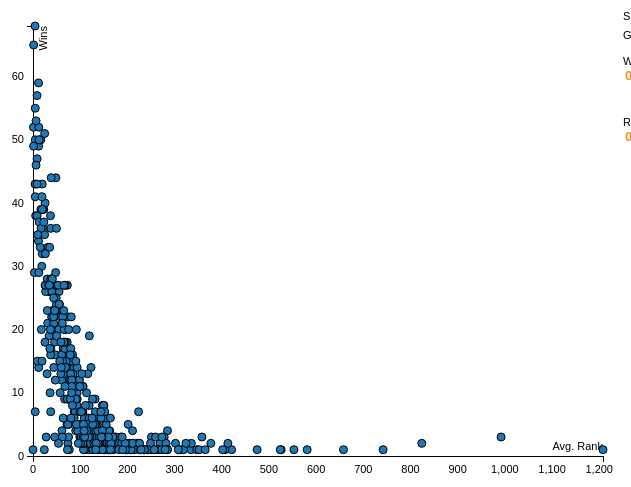
D3 v3 page, settled after 360 driven frames (6 s of simulated time); the page loaded 1 data file(s).

                    
$("#surfaceSelect").change(function(){ 
  var value = $('#surfaceSelect').val();                        
  filterType("Surface", this.value);                  
});
$("#genderSelect").change(function(){                   
  var value = $('#genderSelect').val();                        
  filterType("Gender", this.value);                  
} );

// ── tennisScatter.js
/// <reference path="typings/d3/d3.d.ts"/>
/**
 * X = Rank (expand x axis on change)
 * Y = Total wins (grouped by Surface)
 * Slider 1 = # wins
 * Slider 2 = Rank
 * Dropdown = Gender
 * Dropdown = Surface
 */

"use strict";

var margin = {top: 20, right: 20, bottom: 30, left: 50};
var w = 640 - margin.left - margin.right;
var h = 480 - margin.top - margin.bottom;

var col = d3.scale.category10();

var col2 = d3.scale.linear()
	.domain([0, 1000])
	.range(["white", "black"]);

var svg = d3.select("#graph").append("svg")
	.attr("width", w + margin.left + margin.right)
	.attr("height", h + margin.top + margin.bottom)
.append("g")
	.attr("transform", "translate(" + margin.left + "," + margin.top + ")");

var maxWins = 0; //Global store for wins
var maxRank = 0; //Global store for rank

var winsMap    = new Map();
var winsMapArr = [];

var format     = d3.time.format("%b %Y");

var attributes = ["Rank", "Wins"];
var ranges; // format = [[minRank, maxRank], [minWins, MaxWins]]

var dataset;
var winsBegin  = 0;
var winsEnd    = maxWins;
var rankBegin  = 0;
var rankEnd    = maxRank;

var currentSurface = "all";
var currentGender = "all";
	
$(document).ready(function() {

	d3.csv("newTennisData.csv", function(error, tennis) {
		if (error) {
			return console.log(error);
		}
		tennis.forEach(function(d) { //Convert data to Numbers
			//console.log(d);
			d.rank = +d.Rank;
			d.wins = +d.Wins;
			if (d.rank >= maxRank) {
				maxRank = +d.rank;
			}
			countMap(d);
		});
		rankEnd = maxRank;
		winsMapArr = convertMapToArray(winsMap);

		ranges = [[0, maxRank], [0, maxWins]]; //Initialized after MaxRank/MaxWins started

		createGraphAxis();
		createSliders();

		dataset = tennis;
		drawVis(winsMapArr);
	});
	$("#surfaceSelect").change(function(){ 
		var value = $('#surfaceSelect').val();  
		currentSurface = value;                      
		filterData();                  
	});
	$("#genderSelect").change(function(){                   
		var value = $('#genderSelect').val(); 
		currentGender = value;                       
		filterData();                  
	});
}); 

function countMap (d) {
	if (winsMap.has(d.Name)) { //if it has the name, increment
		winsMap.set(d.Name, 
			{
				Name: d.Name,
				Surface: "All",
				rank: d.rank,
				wins: winsMap.get(d.Name).wins + +d.wins,
				Gender: d.Gender
			}
		);
	} else { //insert the name
		winsMap.set(d.Name, 
			{
				Name: d.Name,
				Surface: "All",
				rank: d.rank,
				wins: +d.wins,
				Gender: d.Gender
			}
		);
	}
}

function convertMapToArray(map) {
	var arr = [];
	map.forEach(function(d) {
		arr.push(d);
		if (d.wins > maxWins) {
			maxWins = d.wins;
		}
	});
	winsEnd = maxWins
	return arr;
}

var x, xAxis, y, yAxis;
function createGraphAxis() {
	x = d3.scale.linear()
				.domain([0, maxRank])
				.range([0, w]);

	xAxis = d3.svg.axis()
				.scale(x)
				.orient("bottom"); 

	y = d3.scale.linear()
				.domain([0, maxWins])
				.range([h, 0]);

	yAxis = d3.svg.axis()
				.scale(y)
				.orient("left");

	svg.append("g")
		.attr("class", "x axis")
		.attr("transform", "translate(0," + h + ")")
		.call(xAxis)
	.append("text")
		.attr("x", w)
		.attr("y", -6)
		.style("text-anchor", "end")
		.text("Avg. Rank");

	svg.append("g")
		.attr("class", "y axis")
		.call(yAxis)
	.append("text")
		.attr("transform", "rotate(-90)")
		.attr("y", 6)
		.attr("dy", ".71em")
		.style("text-anchor", "end")
		.text("Wins");  
}
  
//When a filter is changed call this to handle it
function filterData()  { 
	var toVisualize;
	if (currentSurface == "all") { //If surface set to all
		toVisualize = winsMapArr.filter(function (d, i) {
			if (d.rank >= ranges[0][0] && d.rank <= ranges[0][1] &&
					d.wins >= ranges[1][0] && d.wins <= ranges[1][1]) { //Is it within the ranges
				if (currentGender != "all") { //If currentGender is male/female return matching
					return  d["Gender"] == currentGender;
				}
				return true; //Just return everything within ranges
			}
			return false;
		});
	} else {
		toVisualize = dataset.filter(function(d, i) { //filter to only the selected type
			if (d[attributes[0]] >= ranges[0][0] && d[attributes[0]] <= ranges[0][1] &&
						d[attributes[1]] >= ranges[1][0] && d[attributes[1]] <= ranges[1][1]) { //Is it within the ranges
				
				if (currentGender != "all" && currentSurface != "all") { //If neither is set to all
					return d["Gender"] == currentGender && d["Surface"] == currentSurface;
				} else if (currentGender == "all") { //If gender is set to all
					return d["Surface"] == currentSurface;
				} else if (currentSurface == "all") { //It surface is set to all
					return d["Gender"] == currentGender;
				}
			}
			return false;	
		});
	}
	drawVis(toVisualize); 
} 

function changeAxis(isYAxis, values) {
	if (isYAxis) {//Do stuff to the Y
		y = d3.scale.linear()
					.domain([values[0], values[1]])
					.range([h, 0]);
		yAxis = d3.svg.axis()
					.scale(y)
					.orient("left");
		svg.selectAll(".y.axis")
			.call(yAxis);
	} else { //Do stuff to the X
		x = d3.scale.linear()
			.domain([values[0], values[1]])
			.range([0, w]);
		xAxis = d3.svg.axis()
					.scale(x)
					.orient("bottom"); 
		svg.selectAll(".x.axis")
			.call(xAxis);
	}
}

function createSliders() {
	$( "#slider-wins" ).slider({
		range: true,
		min: 0,
		max: maxWins,
		values: [ 0, maxWins],
		slide: function( event, ui ) {
			$( "#amount-wins" ).val(ui.values[ 0 ] + " - " + ui.values[ 1 ] );
			winsBegin = ui.values[0];
			winsEnd = ui.values[1];
			ranges = [[rankBegin, rankEnd],[winsBegin, winsEnd]];
			filterData();
			changeAxis(true, ui.values);
		}
	});
	$( "#amount-wins" ).val($( "#slider-wins" ).slider( "values", 0 ) + " - " + $( "#slider-wins" ).slider( "values", 1 ));

	//Slider for ranks
	$( "#slider-rank" ).slider({
		range: true,
		min: 0,
		max: maxRank,
		values: [0, maxRank],
		slide: function( event, ui ) {
			$( "#amount-rank" ).val(ui.values[ 0 ] + " - " + ui.values[ 1 ] );
			rankBegin = ui.values[0];
			rankEnd   = ui.values[1];
			ranges    = [[rankBegin,rankEnd], [winsBegin,winsEnd]];
			filterData();
			changeAxis(false, ui.values);
		}
	});
	$( "#amount-rank" ).val($( "#slider-rank" ).slider( "values", 0 ) + " - " + $( "#slider-rank" ).slider( "values", 1 ));
}


function drawVis(data) {
//console.log("drawVis", data);
	var div = d3.select("#graph").append("div")   
		.attr("class", "tooltip")
		.style("opacity", 0);

	var circle = svg.selectAll("circle").data(data); //join with new data  
	circle  //update existing circles – price, tValue, and type will change with type   
		.attr("cx", function(d) { return x(d.rank);  })            
		.attr("cy", function(d) { return y(d.wins);  })            
		.style("fill", function(d) { return col(d.Surface); });                  
		circle.exit().remove(); //remove any excess circles  
		
		circle.enter().append("circle")  //add new circles  
		.attr("cx", function(d) { return x(d.rank);  })            
		.attr("cy", function(d) { return y(d.wins);  })            
		.style("fill", function(d) { return col(d.Surface); })  
		.attr("r", 4)  .style("stroke", "black")
		.on("mouseover", function(d, i) {
			div.transition()        
				.duration(200)      
				.style("opacity", .9);      
			div.html('<div>Name: ' + d.Name + '</div><div>Surface: ' + d.Surface + "</div><div>Avg Rank: " + d.rank + "</div><div>Wins: "  + d.wins + "</div><div>Gender: " + d.Gender + "</div>")  
				.style("left", (d3.event.pageX) + "px")     
				.style("top", (d3.event.pageY - 28) + "px");
			})
		.on("mouseout", function(d, i) { 
			 div.transition()                
					.duration(500)                
					.style("opacity", 0);   
		});	
}

### data: newTennisData.csv
Wins, Name, Surface, Rank, Gender
2, Zvonareva V., Grass, 561, Female
1, Zvonareva V., Hard, 992, Female
4, Zverev A., Clay, 285, Male
1, Zopp J., Clay, 335, Male
3, Zhu L., Hard, 186.3, Female
6, Zheng S., Hard, 114.7, Female
1, Zheng J., Clay, 59, Female
5, Zheng J., Grass, 90, Female
6, Zheng J., Hard, 60.83, Female
1, Zhao C., Hard, 421, Female
7, Zhang S., Clay, 46.29, Female
4, Zhang S., Grass, 36, Female
7, Zhang S., Hard, 45.71, Female
2, Zhang L., Hard, 269, Female
3, Zhang K.L., Hard, 278, Female
4, Zeballos H., Clay, 104, Male
3, Zeballos H., Hard, 105.7, Male
1, Zanevska M., Clay, 136, Female
6, Zakopalova K., Clay, 33.67, Female
13, Zakopalova K., Hard, 34.23, Female
1, Zahlavova Strycova B., Clay, 56, Female
9, Zahlavova Strycova B., Grass, 53.56, Female
19, Zahlavova Strycova B., Hard, 47.89, Female
7, Youzhny M., Clay, 18.14, Male
1, Youzhny M., Grass, 16, Male
10, Youzhny M., Hard, 25.4, Male
5, Young D., Clay, 86.2, Male
1, Young D., Grass, 69, Male
12, Young D., Hard, 72.42, Male
1, Ymer E., Clay, 310, Male
1, Xu Y.F., Hard, 248, Female
1, Wozniak A., Clay, 268, Female
2, Wozniak A., Grass, 135, Female
4, Wozniak A., Hard, 223.8, Female
1, Wozniacki C., Clay, 14, Female
6, Wozniacki C., Grass, 16, Female
42, Wozniacki C., Hard, 11.76, Female
1, Winner, Surface, 0, Gender
4, Williams V., Clay, 29.25, Female
2, Williams V., Grass, 30, Female
27, Williams V., Hard, 31.56, Female
9, Williams S., Clay, 1, Female
2, Williams S., Grass, 1, Female
41, Williams S., Hard, 1, Female
2, Williams R., Hard, 146, Male
3, Wickmayer Y., Clay, 59.67, Female
2, Wickmayer Y., Grass, 54, Female
8, Wickmayer Y., Hard, 65.25, Female
6, Wawrinka S., Clay, 3, Male
7, Wawrinka S., Grass, 3, Male
25, Wawrinka S., Hard, 5.6, Male
1, Watson H., Clay, 92, Female
4, Watson H., Grass, 70, Female
4, Watson H., Hard, 73.5, Female
1, Ward J., Clay, 152, Male
1, Ward J., Grass, 155, Male
2, Ward J., Hard, 162.5, Male
3, Wang Y., Hard, 251, Female
1, Wang Q., Hard, 139, Female
2, Wang J., Clay, 133, Male
... 759 more rows